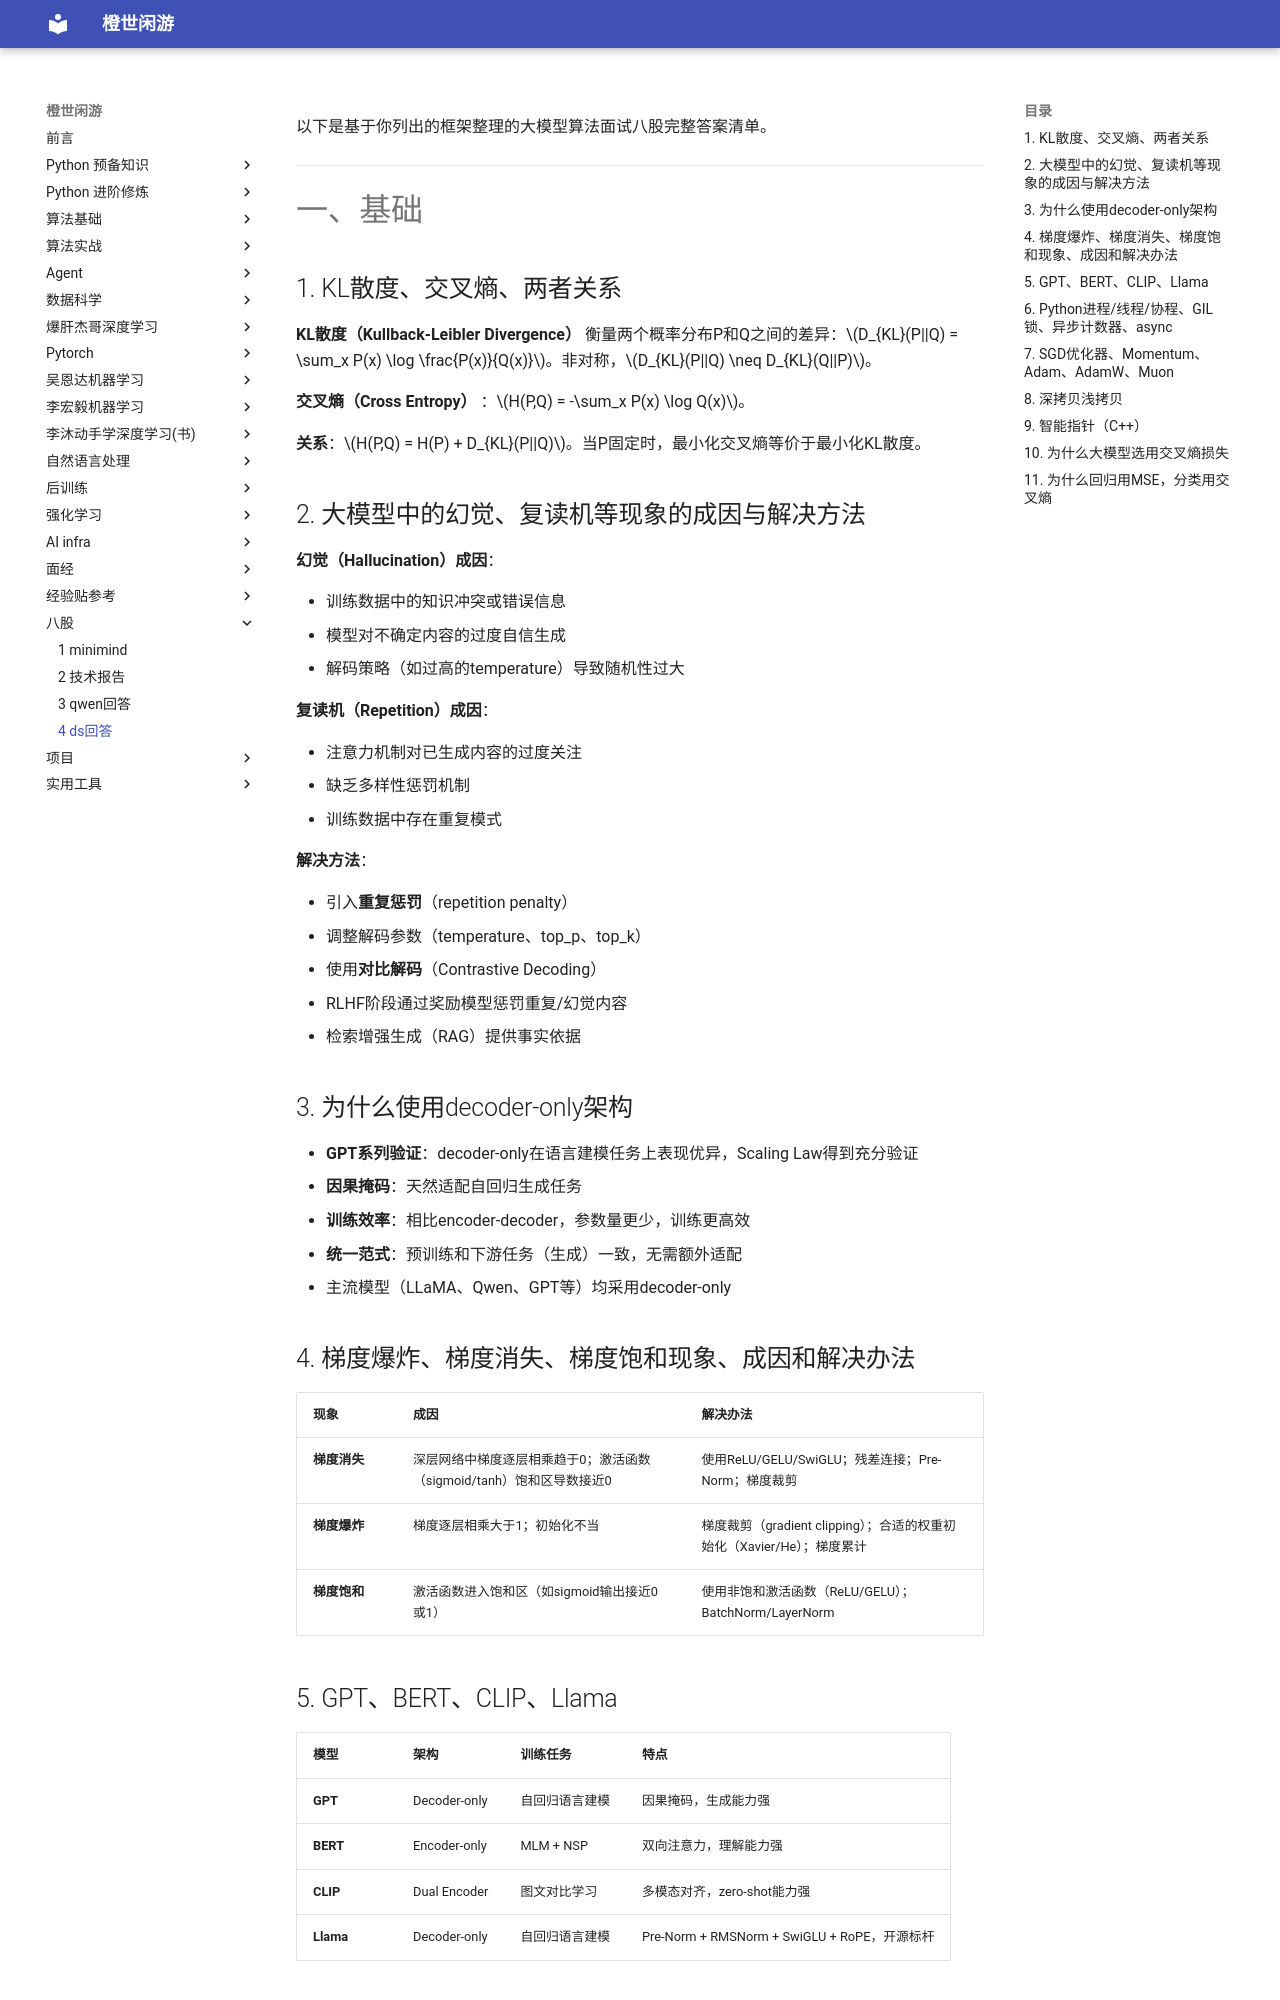

repository: frechen027/frechen027.github.io · page: bagu/04_ds回答/index.html · generator: mkdocs

以下是基于你列出的框架整理的大模型算法面试八股完整答案清单。

---

# 一、基础

## 1. KL散度、交叉熵、两者关系

**KL散度（Kullback-Leibler Divergence）** 衡量两个概率分布P和Q之间的差异：$D_{KL}(P||Q) = \sum_x P(x) \log \frac{P(x)}{Q(x)}$。非对称，$D_{KL}(P||Q) \neq D_{KL}(Q||P)$。

**交叉熵（Cross Entropy）** ：$H(P,Q) = -\sum_x P(x) \log Q(x)$。

**关系**：$H(P,Q) = H(P) + D_{KL}(P||Q)$。当P固定时，最小化交叉熵等价于最小化KL散度。

## 2. 大模型中的幻觉、复读机等现象的成因与解决方法

**幻觉（Hallucination）成因**：

- 训练数据中的知识冲突或错误信息
- 模型对不确定内容的过度自信生成
- 解码策略（如过高的temperature）导致随机性过大

**复读机（Repetition）成因**：

- 注意力机制对已生成内容的过度关注
- 缺乏多样性惩罚机制
- 训练数据中存在重复模式

**解决方法**：

- 引入**重复惩罚**（repetition penalty）
- 调整解码参数（temperature、top_p、top_k）
- 使用**对比解码**（Contrastive Decoding）
- RLHF阶段通过奖励模型惩罚重复/幻觉内容
- 检索增强生成（RAG）提供事实依据

## 3. 为什么使用decoder-only架构

- **GPT系列验证**：decoder-only在语言建模任务上表现优异，Scaling Law得到充分验证
- **因果掩码**：天然适配自回归生成任务
- **训练效率**：相比encoder-decoder，参数量更少，训练更高效
- **统一范式**：预训练和下游任务（生成）一致，无需额外适配
- 主流模型（LLaMA、Qwen、GPT等）均采用decoder-only

## 4. 梯度爆炸、梯度消失、梯度饱和现象、成因和解决办法

| 现象         | 成因                                                                 | 解决办法                                                               |
| ------------ | -------------------------------------------------------------------- | ---------------------------------------------------------------------- |
| **梯度消失** | 深层网络中梯度逐层相乘趋于0；激活函数（sigmoid/tanh）饱和区导数接近0 | 使用ReLU/GELU/SwiGLU；残差连接；Pre-Norm；梯度裁剪                     |
| **梯度爆炸** | 梯度逐层相乘大于1；初始化不当                                        | 梯度裁剪（gradient clipping）；合适的权重初始化（Xavier/He）；梯度累计 |
| **梯度饱和** | 激活函数进入饱和区（如sigmoid输出接近0或1）                          | 使用非饱和激活函数（ReLU/GELU）；BatchNorm/LayerNorm                   |

## 5. GPT、BERT、CLIP、Llama

| 模型      | 架构         | 训练任务       | 特点                                         |
| --------- | ------------ | -------------- | -------------------------------------------- |
| **GPT**   | Decoder-only | 自回归语言建模 | 因果掩码，生成能力强                         |
| **BERT**  | Encoder-only | MLM + NSP      | 双向注意力，理解能力强                       |
| **CLIP**  | Dual Encoder | 图文对比学习   | 多模态对齐，zero-shot能力强                  |
| **Llama** | Decoder-only | 自回归语言建模 | Pre-Norm + RMSNorm + SwiGLU + RoPE，开源标杆 |
